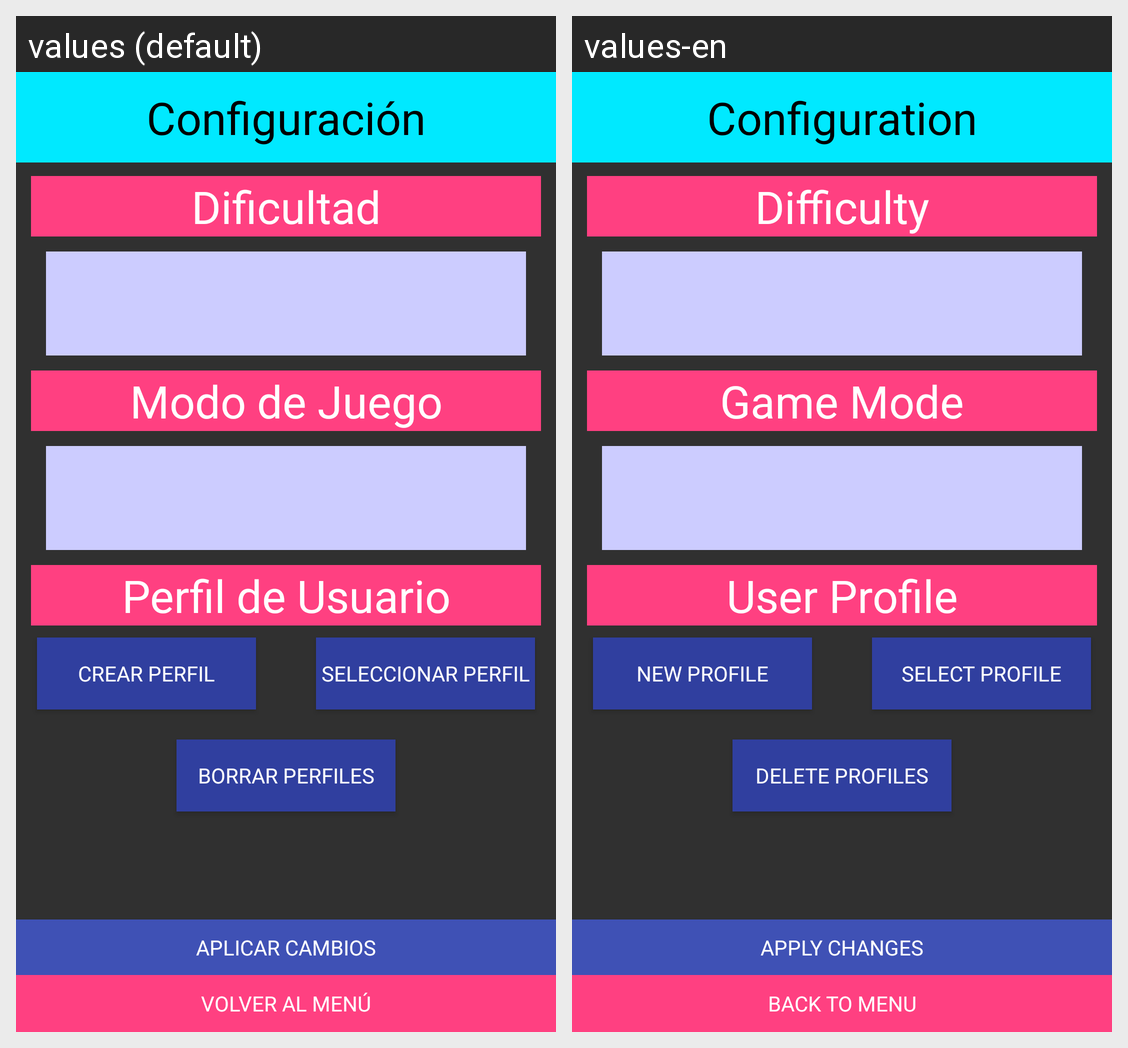

The same Android screen rendered under two of its app's locales, left to right. List the strings drawn on it with the default value and each locale's translation.
Android screen res/layout/fragment_configuration.xml rendered under 2 locales, left to right: values (default), values-en. Device: Nexus 5 (rendered at 1080×1920; each locale shown at half size, 540×960, under a caption strip naming it); theme AppTheme.
Strings drawn on this screen, with the default value and each locale's value (text and hints the layout hard-codes, and strings that could not be matched under every locale, appear in the picture but are not listed):

seleccionar_perfil
  values: Seleccionar Perfil
  values-en: Select Profile

volver_menu
  values: Volver al Menú
  values-en: Back to Menu

crear_perfil
  values: Crear Perfil
  values-en: New Profile

aplicar_cambios
  values: Aplicar Cambios
  values-en: Apply Changes

borrar_perfil
  values: Borrar Perfiles
  values-en: Delete Profiles

configuracion
  values: Configuración
  values-en: Configuration

dificultad
  values: Dificultad
  values-en: Difficulty

modo_de_juego
  values: Modo de Juego
  values-en: Game Mode

perfil_de_usuario
  values: Perfil de Usuario
  values-en: User Profile
